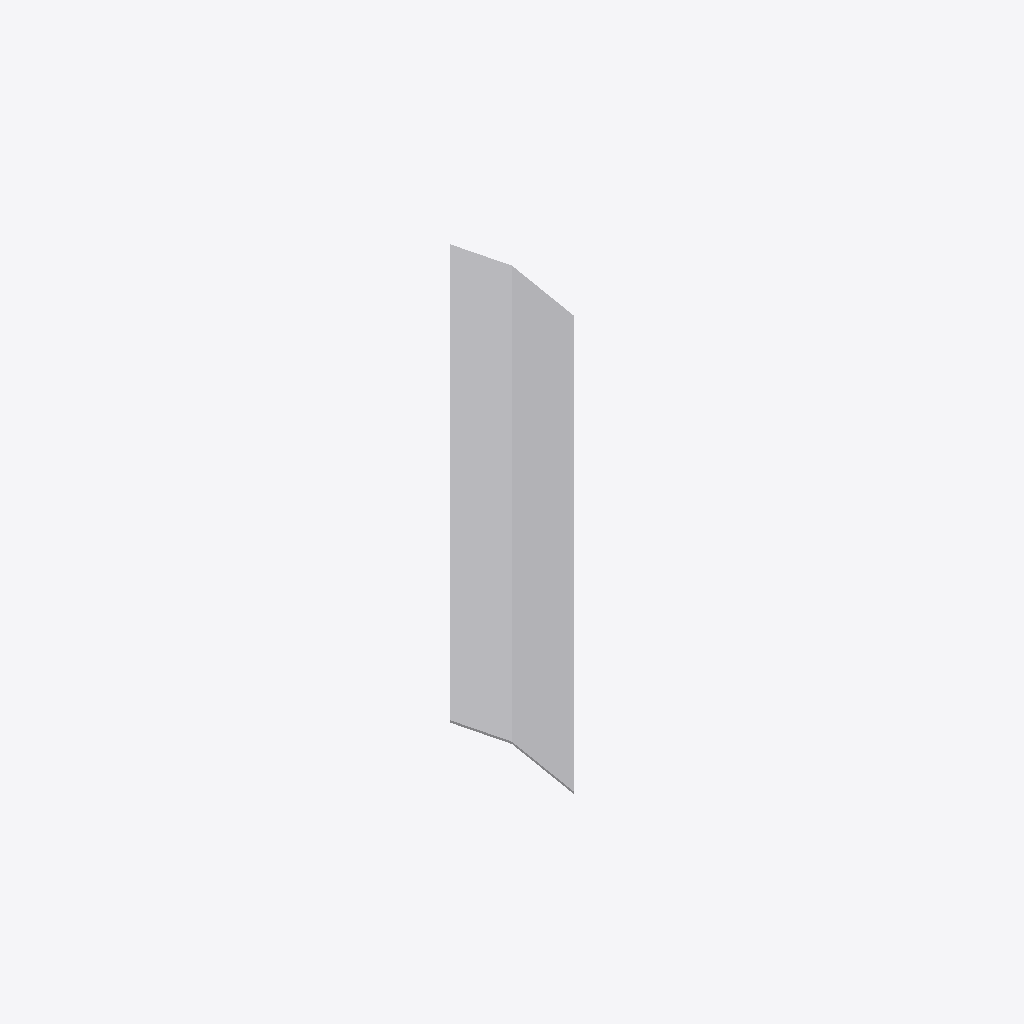
Isometric view of an IFC building model (IFC-SPF (STEP), schema IFC4X3, length unit metre), seen from the south-west, elements coloured by IFC class: 1 other element (light grey).
Extent 200.0 m × 260.0 m × 7.0 m (x, y, z). Elements (1): 1 IfcPavement.

HEADER;
FILE_DESCRIPTION(('ViewDefinition [Alignment-basedView]'),'2;1');
FILE_NAME('','2026-05-22T10:09:39',(''),(''),'IfcOpenShell 0.8.0','IfcOpenShell 0.8.0','');
FILE_SCHEMA(('IFC4X3'));
ENDSEC;
DATA;
#1=IFCPROJECT('2Qm4Z8nNXBkhwoOpz9yH9H',$,'Sectioned Solid with Stringlines',$,$,$,$,(#10,#24),#5);
#2=IFCSITE('0l3OhRgbP4oxgQxzwFKg9I',$,'Site',$,$,$,$,$,$,$,$,$,$,$);
#185=IFCPAVEMENT('3dJbOmUWv0KO2EXQ4pehzt',$,'Pavement',$,$,#191,#181,$,$);
ENDSEC;
